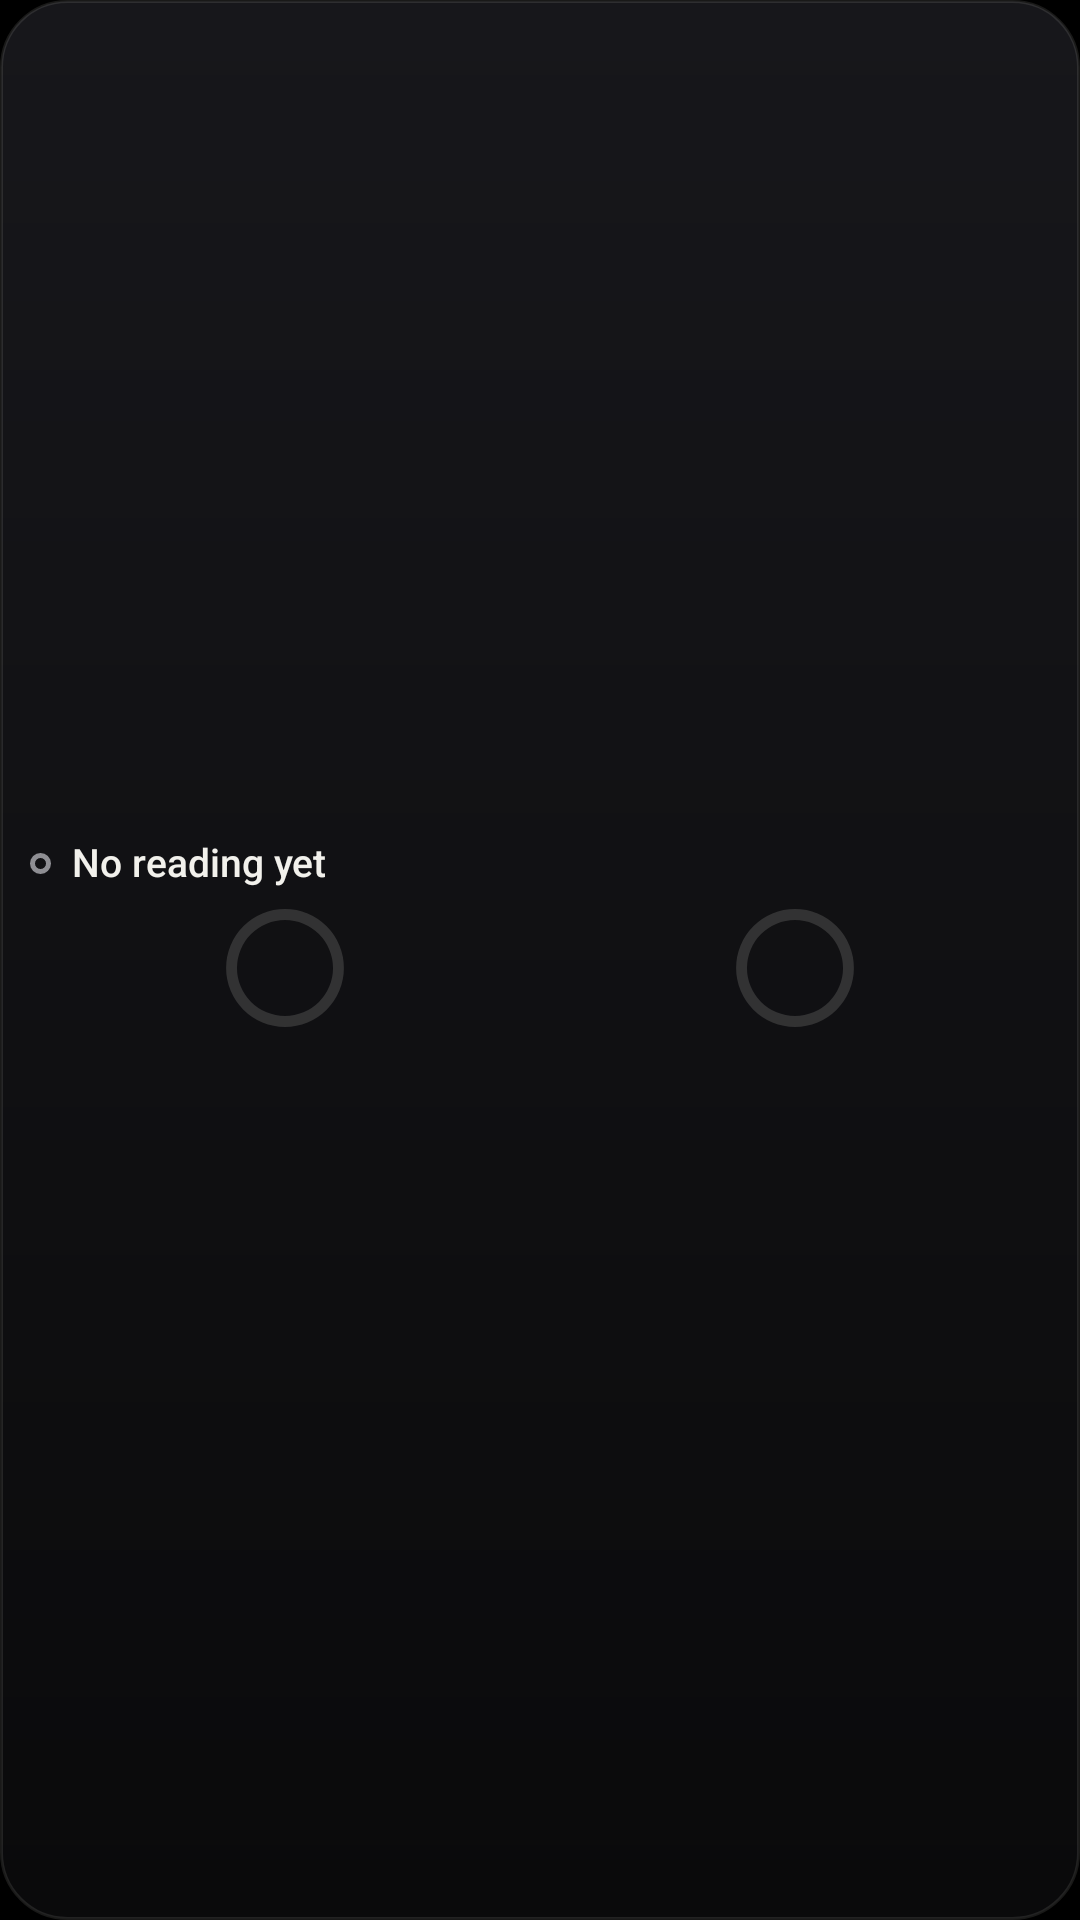

Reconstruct the res/layout file that produces this screen, plus the resources it refers to.
<!-- AndroidManifest.xml: application theme Theme.MazeConnect -->
<!-- res/layout/widget_mini_tall.xml -->
<?xml version="1.0" encoding="utf-8"?>
<LinearLayout
    xmlns:android="http://schemas.android.com/apk/res/android"
    android:id="@android:id/background"
    android:layout_width="match_parent"
    android:layout_height="match_parent"
    android:orientation="vertical"
    android:gravity="center_vertical"
    android:background="@drawable/widget_background"
    android:paddingHorizontal="10dp"
    android:paddingVertical="9dp">
    <LinearLayout
        android:layout_width="match_parent"
        android:layout_height="wrap_content"
        android:orientation="horizontal"
        android:gravity="center_vertical"
        android:baselineAligned="false">
        <ImageView
            android:id="@+id/widget_dot"
            android:layout_width="7dp"
            android:layout_height="7dp"
            android:src="@drawable/widget_dot_stale"
            android:contentDescription="@null" />
        <TextView
            android:id="@+id/widget_host"
            android:layout_width="0dp"
            android:layout_height="wrap_content"
            style="@style/WidgetText.Host.Small"
            android:layout_weight="1"
            android:layout_marginStart="7dp"
            android:text="@string/widget_no_computer" />
        <TextView
            android:id="@+id/widget_age"
            android:layout_width="wrap_content"
            android:layout_height="wrap_content"
            style="@style/WidgetText.Age"
            android:layout_marginStart="8dp" />
    </LinearLayout>
    <LinearLayout
        android:layout_width="match_parent"
        android:layout_height="wrap_content"
        android:orientation="horizontal"
        android:gravity="center_vertical"
        android:baselineAligned="false"
        android:id="@+id/widget_meters"
        android:layout_marginTop="7dp">
        <LinearLayout
            android:layout_width="0dp"
            android:layout_height="wrap_content"
            android:orientation="vertical"
            android:id="@+id/meter_row_1"
            android:layout_weight="1"
            android:gravity="center_horizontal">
            <FrameLayout
                android:layout_width="40dp"
                android:layout_height="40dp">
                <ProgressBar
                    android:id="@+id/meter_bar_1"
                    style="@style/WidgetRing"
                    android:layout_width="match_parent"
                    android:layout_height="match_parent" />
                <TextView
                    android:id="@+id/meter_value_1"
                    android:layout_width="match_parent"
                    android:layout_height="match_parent"
                    style="@style/WidgetText.Ring" />
            </FrameLayout>
            <TextView
                android:id="@+id/meter_label_1"
                android:layout_width="wrap_content"
                android:layout_height="wrap_content"
                style="@style/WidgetText.Title"
                android:layout_marginTop="5dp"
                android:textSize="10sp" />
        </LinearLayout>
        <LinearLayout
            android:layout_width="0dp"
            android:layout_height="wrap_content"
            android:orientation="vertical"
            android:id="@+id/meter_row_2"
            android:layout_weight="1"
            android:gravity="center_horizontal">
            <FrameLayout
                android:layout_width="40dp"
                android:layout_height="40dp">
                <ProgressBar
                    android:id="@+id/meter_bar_2"
                    style="@style/WidgetRing"
                    android:layout_width="match_parent"
                    android:layout_height="match_parent" />
                <TextView
                    android:id="@+id/meter_value_2"
                    android:layout_width="match_parent"
                    android:layout_height="match_parent"
                    style="@style/WidgetText.Ring" />
            </FrameLayout>
            <TextView
                android:id="@+id/meter_label_2"
                android:layout_width="wrap_content"
                android:layout_height="wrap_content"
                style="@style/WidgetText.Title"
                android:layout_marginTop="5dp"
                android:textSize="10sp" />
        </LinearLayout>
    </LinearLayout>
    <TextView
        android:id="@+id/widget_hint"
        android:layout_width="match_parent"
        android:layout_height="wrap_content"
        style="@style/WidgetText.Hint"
        android:layout_marginTop="6dp"
        android:maxLines="3"
        android:visibility="gone"
        android:textSize="11sp" />
</LinearLayout>
<!-- resources referenced by this layout -->
<resources>
  <!-- drawable widget_background (drawable) -->
  <?xml version="1.0" encoding="utf-8"?>
  <shape xmlns:android="http://schemas.android.com/apk/res/android"
      android:shape="rectangle">
      <gradient
          android:angle="270"
          android:startColor="#17171B"
          android:endColor="#0A0A0B" />
      <stroke android:width="1dp" android:color="#1AF2F1EC" />
      <corners android:radius="@dimen/widget_radius" />
  </shape>
  <!-- drawable widget_dot_stale (drawable) -->
  <?xml version="1.0" encoding="utf-8"?>
  <shape xmlns:android="http://schemas.android.com/apk/res/android"
      android:shape="oval">
      <solid android:color="#00000000" />
      <stroke android:width="1.5dp" android:color="#8E8E93" />
      <size android:width="7dp" android:height="7dp" />
  </shape>
  <string name="widget_no_computer">No reading yet</string>
  <style name="WidgetRing" parent="android:Widget.ProgressBar.Horizontal">
          <item name="android:indeterminate">false</item>
          <item name="android:max">100</item>
          <item name="android:progressDrawable">@drawable/widget_ring</item>
          <item name="android:minHeight">0dp</item>
          <item name="android:maxHeight">96dp</item>
          <item name="android:minWidth">0dp</item>
          <item name="android:maxWidth">96dp</item>
      </style>
  <style name="WidgetText.Age">
          <item name="android:textColor">@color/widget_dim</item>
          <item name="android:textSize">10sp</item>
      </style>
  <style name="WidgetText.Hint">
          <item name="android:textColor">@color/widget_dim</item>
          <item name="android:textSize">12sp</item>
          <item name="android:lineSpacingMultiplier">1.15</item>
      </style>
  <style name="WidgetText.Host.Small">
          <item name="android:textSize">13sp</item>
      </style>
  <style name="WidgetText.Ring">
          <item name="android:textSize">11sp</item>
          <item name="android:fontFamily">sans-serif-medium</item>
          <item name="android:fontFeatureSettings">tnum</item>
          <item name="android:gravity">center</item>
      </style>
  <style name="WidgetText.Title">
          <item name="android:textSize">11sp</item>
          <item name="android:fontFamily">sans-serif-medium</item>
      </style>
  <style name="Theme.MazeConnect" parent="android:Theme.DeviceDefault.NoActionBar">
          <item name="android:windowBackground">@color/maze_void</item>
          <item name="android:statusBarColor">@color/maze_void</item>
          <item name="android:navigationBarColor">@color/maze_void</item>
      </style>
  <dimen name="widget_radius">22dp</dimen>
  <!-- drawable widget_ring (drawable) -->
  <?xml version="1.0" encoding="utf-8"?>
  <layer-list xmlns:android="http://schemas.android.com/apk/res/android">
      <item android:id="@android:id/background">
          <shape
              android:shape="ring"
              android:innerRadiusRatio="2.5"
              android:thicknessRatio="11"
              android:useLevel="false">
              <solid android:color="#26F2F1EC" />
          </shape>
      </item>
      <item android:id="@android:id/progress">
          <rotate
              android:fromDegrees="270"
              android:toDegrees="270"
              android:pivotX="50%"
              android:pivotY="50%">
              <shape
                  android:shape="ring"
                  android:innerRadiusRatio="2.5"
                  android:thicknessRatio="11"
                  android:useLevel="true">
                  <solid android:color="#F2F1EC" />
              </shape>
          </rotate>
      </item>
  </layer-list>
  <color name="widget_dim">#8E8E93</color>
  <color name="maze_void">#000000</color>
</resources>
